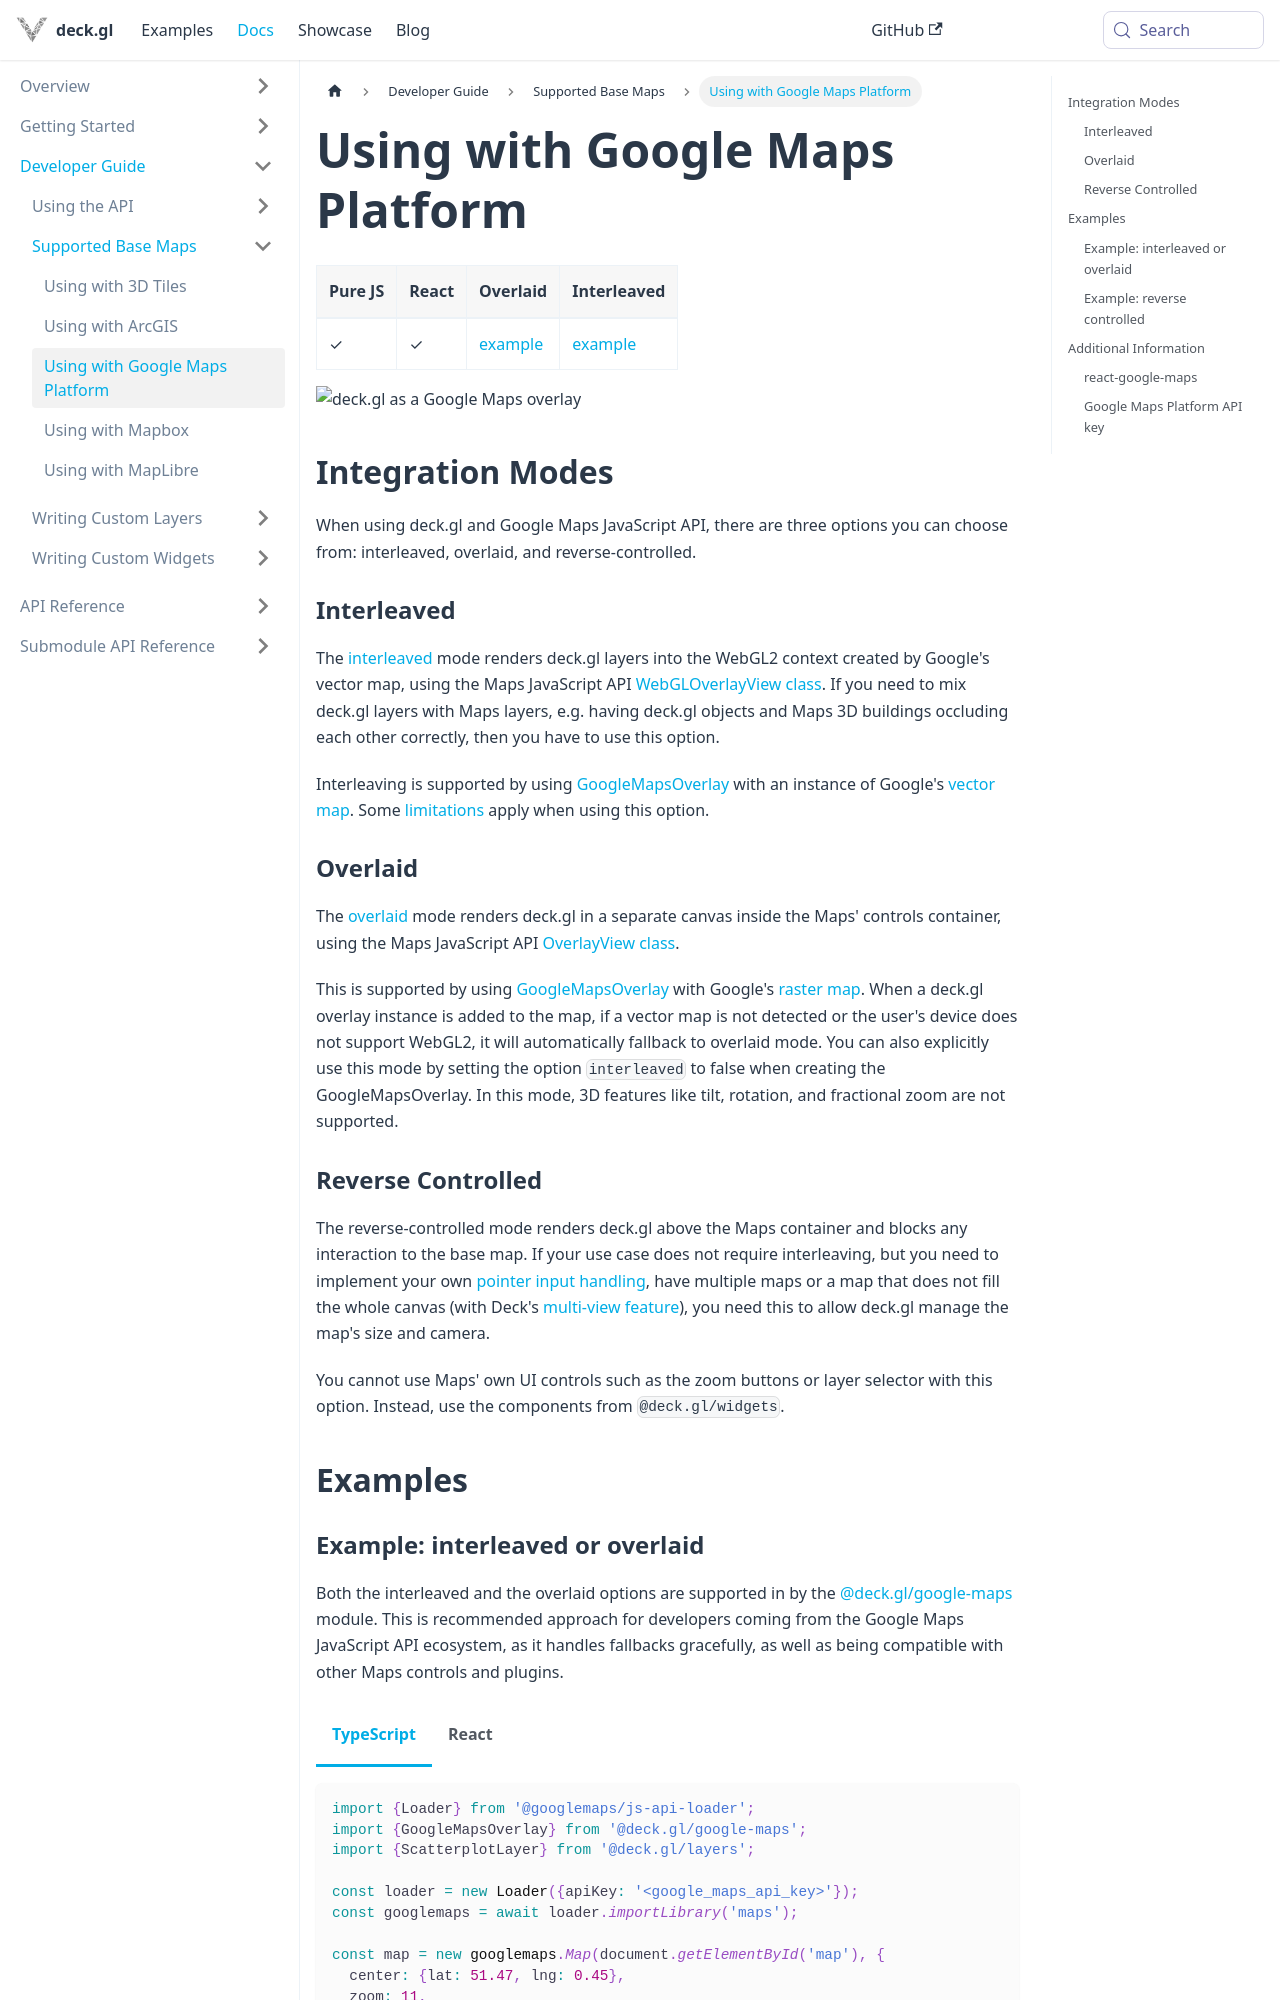

repository: visgl/deck.gl · page: docs/developer-guide/base-maps/using-with-google-maps.html · generator: docusaurus

---
description: "Render deck.gl layers over Google Maps with GoogleMapsOverlay from @deck.gl/google-maps, overlaid or interleaved."
---

# Using with Google Maps Platform

| Pure JS | React | Overlaid | Interleaved |
| ----- | ----- | ----- | ----- |
| ✓ | ✓ | [example](https://github.com/visgl/deck.gl/tree/master/examples/get-started/pure-js/google-maps) | [example](https://developers.google.com/maps/documentation/javascript/examples/deckgl-tripslayer) |

![deck.gl as a Google Maps overlay](https://raw.github.com/visgl/deck.gl-data/master/images/whats-new/google-maps.jpg)

## Integration Modes

When using deck.gl and Google Maps JavaScript API, there are three options you can choose from: interleaved, overlaid, and reverse-controlled.

### Interleaved

The [interleaved](../../get-started/using-with-map.md#interleaved) mode renders deck.gl layers into the WebGL2 context created by Google's vector map, using the Maps JavaScript API [WebGLOverlayView class](https://developers.google.com/maps/documentation/javascript/webgl/webgl-overlay-view). If you need to mix deck.gl layers with Maps layers, e.g. having deck.gl objects and Maps 3D buildings occluding each other correctly, then you have to use this option.

Interleaving is supported by using [GoogleMapsOverlay](../../api-reference/google-maps/google-maps-overlay.md) with an instance of Google's [vector map](https://developers.google.com/maps/documentation/javascript/vector-map). Some [limitations](../../api-reference/google-maps/overview.md#supported-features-and-limitations) apply when using this option.


### Overlaid

The [overlaid](../../get-started/using-with-map.md#overlaid) mode renders deck.gl in a separate canvas inside the Maps' controls container, using the Maps JavaScript API [OverlayView class](https://developers.google.com/maps/documentation/javascript/reference/#OverlayView).

This is supported by using [GoogleMapsOverlay](../../api-reference/google-maps/google-maps-overlay.md) with Google's [raster map](https://developers.google.com/maps/documentation/javascript/vector-map). When a deck.gl overlay instance is added to the map, if a vector map is not detected or the user's device does not support WebGL2, it will automatically fallback to overlaid mode. You can also explicitly use this mode by setting the option `interleaved` to false when creating the GoogleMapsOverlay. In this mode, 3D features like tilt, rotation, and fractional zoom are not supported.

### Reverse Controlled

The reverse-controlled mode renders deck.gl above the Maps container and blocks any interaction to the base map. If your use case does not require interleaving, but you need to implement your own [pointer input handling](../../api-reference/core/controller.md), have multiple maps or a map that does not fill the whole canvas (with Deck's [multi-view feature](../views.md#using-multiple-views)), you need this to allow deck.gl manage the map's size and camera.

You cannot use Maps' own UI controls such as the zoom buttons or layer selector with this option. Instead, use the components from `@deck.gl/widgets`.


## Examples
